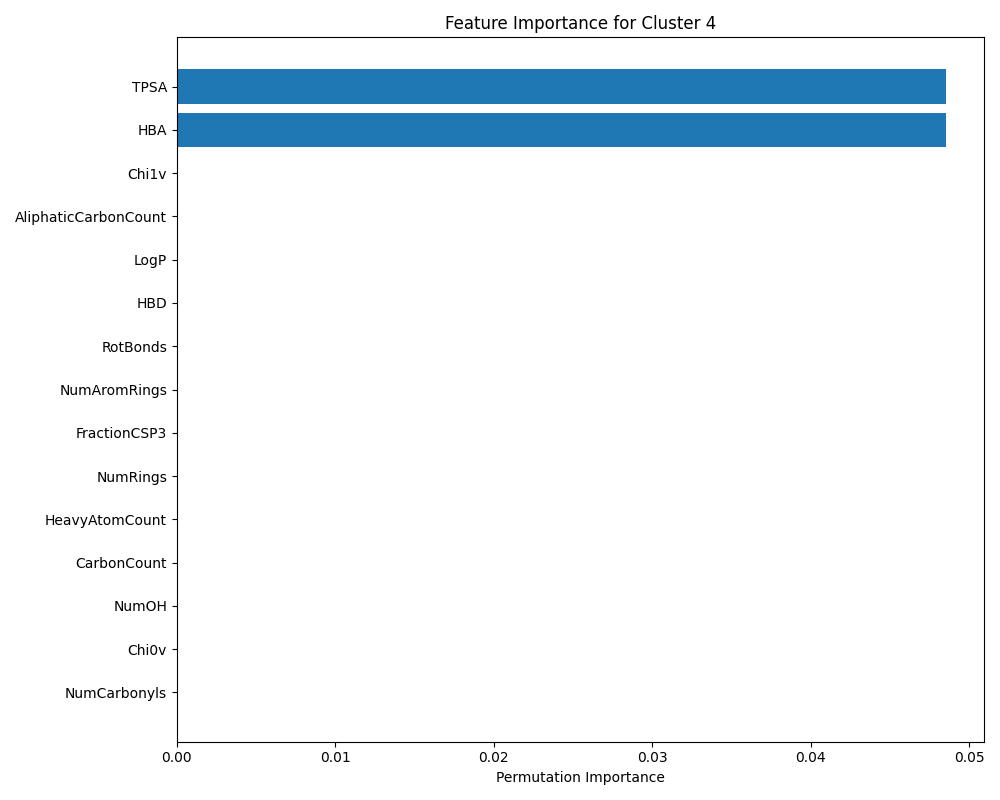

The data file committed next to this chart (first rows):
Feature, Importance, Std
TPSA, 0.04853, 0.01324
HBA, 0.04853, 0.01746
MW, 0.0, 0.0
NumCarboxyls, 0.0, 0.0
Chi0v, 0.0, 0.0
PolarRatio, 0.0, 0.0
LongestAliphaticChain, 0.0, 0.0
MolMR, 0.0, 0.0
NumChargedAtoms, 0.0, 0.0
LabuteASA, 0.0, 0.0
NumAmines, 0.0, 0.0
NumSulfurs, 0.0, 0.0
NumEthers, 0.0, 0.0
NumOH, 0.0, 0.0
NumCarbonyls, 0.0, 0.0
LogP, 0.0, 0.0
AliphaticCarbonCount, 0.0, 0.0
CarbonCount, 0.0, 0.0
HeavyAtomCount, 0.0, 0.0
NumRings, 0.0, 0.0
FractionCSP3, 0.0, 0.0
NumAromRings, 0.0, 0.0
RotBonds, 0.0, 0.0
HBD, 0.0, 0.0
Chi1v, 0.0, 0.0
